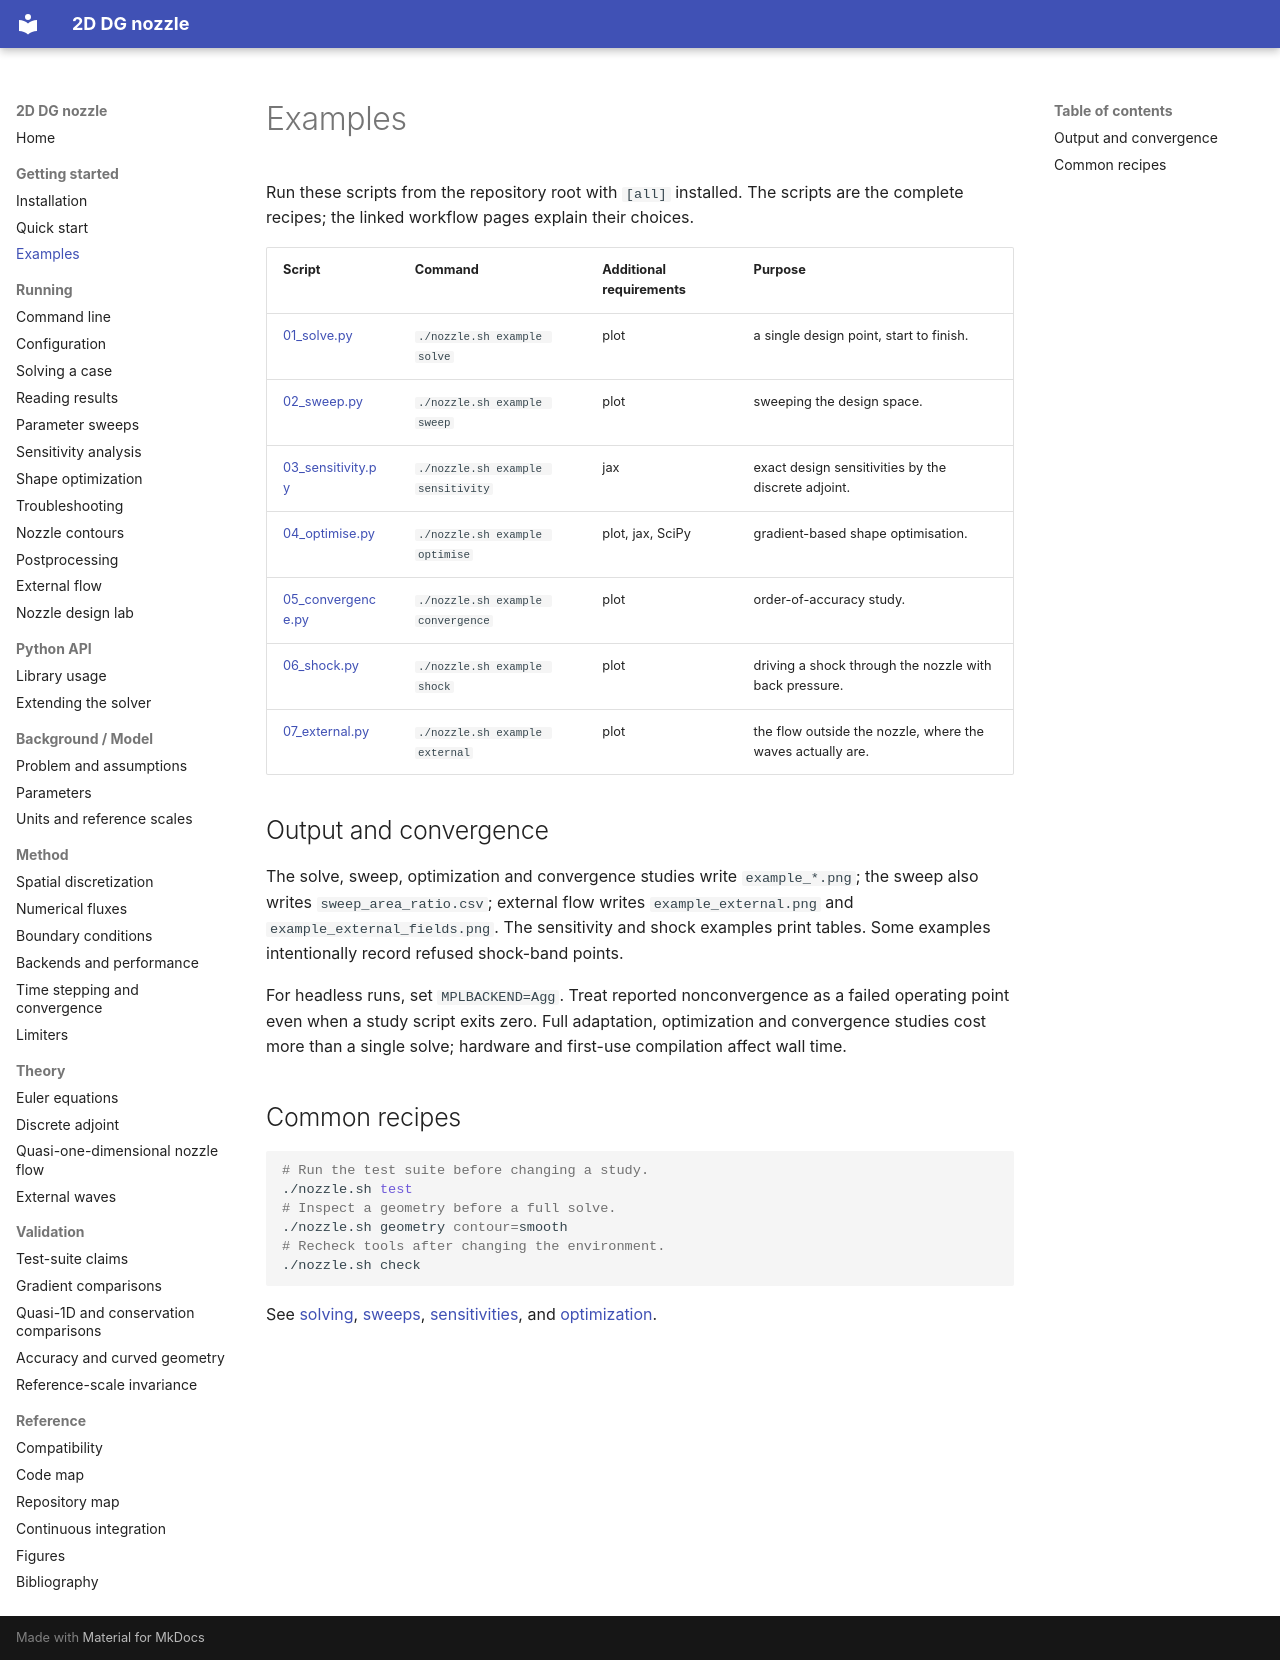

repository: mrodrig6/2D_nozzle · page: getting-started/examples/index.html · generator: mkdocs

# Examples

Run these scripts from the repository root with `[all]` installed. The scripts are the complete recipes; the linked workflow pages explain their choices.

| Script | Command | Additional requirements | Purpose |
|---|---|---|---|
| [01_solve.py](../../examples/01_solve.py) | `./nozzle.sh example solve` | plot | a single design point, start to finish. |
| [02_sweep.py](../../examples/02_sweep.py) | `./nozzle.sh example sweep` | plot | sweeping the design space. |
| [03_sensitivity.py](../../examples/03_sensitivity.py) | `./nozzle.sh example sensitivity` | jax | exact design sensitivities by the discrete adjoint. |
| [04_optimise.py](../../examples/04_optimise.py) | `./nozzle.sh example optimise` | plot, jax, SciPy | gradient-based shape optimisation. |
| [05_convergence.py](../../examples/05_convergence.py) | `./nozzle.sh example convergence` | plot | order-of-accuracy study. |
| [06_shock.py](../../examples/06_shock.py) | `./nozzle.sh example shock` | plot | driving a shock through the nozzle with back pressure. |
| [07_external.py](../../examples/07_external.py) | `./nozzle.sh example external` | plot | the flow outside the nozzle, where the waves actually are. |

## Output and convergence

The solve, sweep, optimization and convergence studies write `example_*.png`; the sweep also writes `sweep_area_ratio.csv`; external flow writes `example_external.png` and `example_external_fields.png`. The sensitivity and shock examples print tables. Some examples intentionally record refused shock-band points.

For headless runs, set `MPLBACKEND=Agg`. Treat reported nonconvergence as a failed operating point even when a study script exits zero. Full adaptation, optimization and convergence studies cost more than a single solve; hardware and first-use compilation affect wall time.

## Common recipes

```bash
# Run the test suite before changing a study.
./nozzle.sh test
# Inspect a geometry before a full solve.
./nozzle.sh geometry contour=smooth
# Recheck tools after changing the environment.
./nozzle.sh check
```

See [solving](../running/solving.md), [sweeps](../running/sweeps.md), [sensitivities](../running/sensitivity.md), and [optimization](../running/optimization.md).
